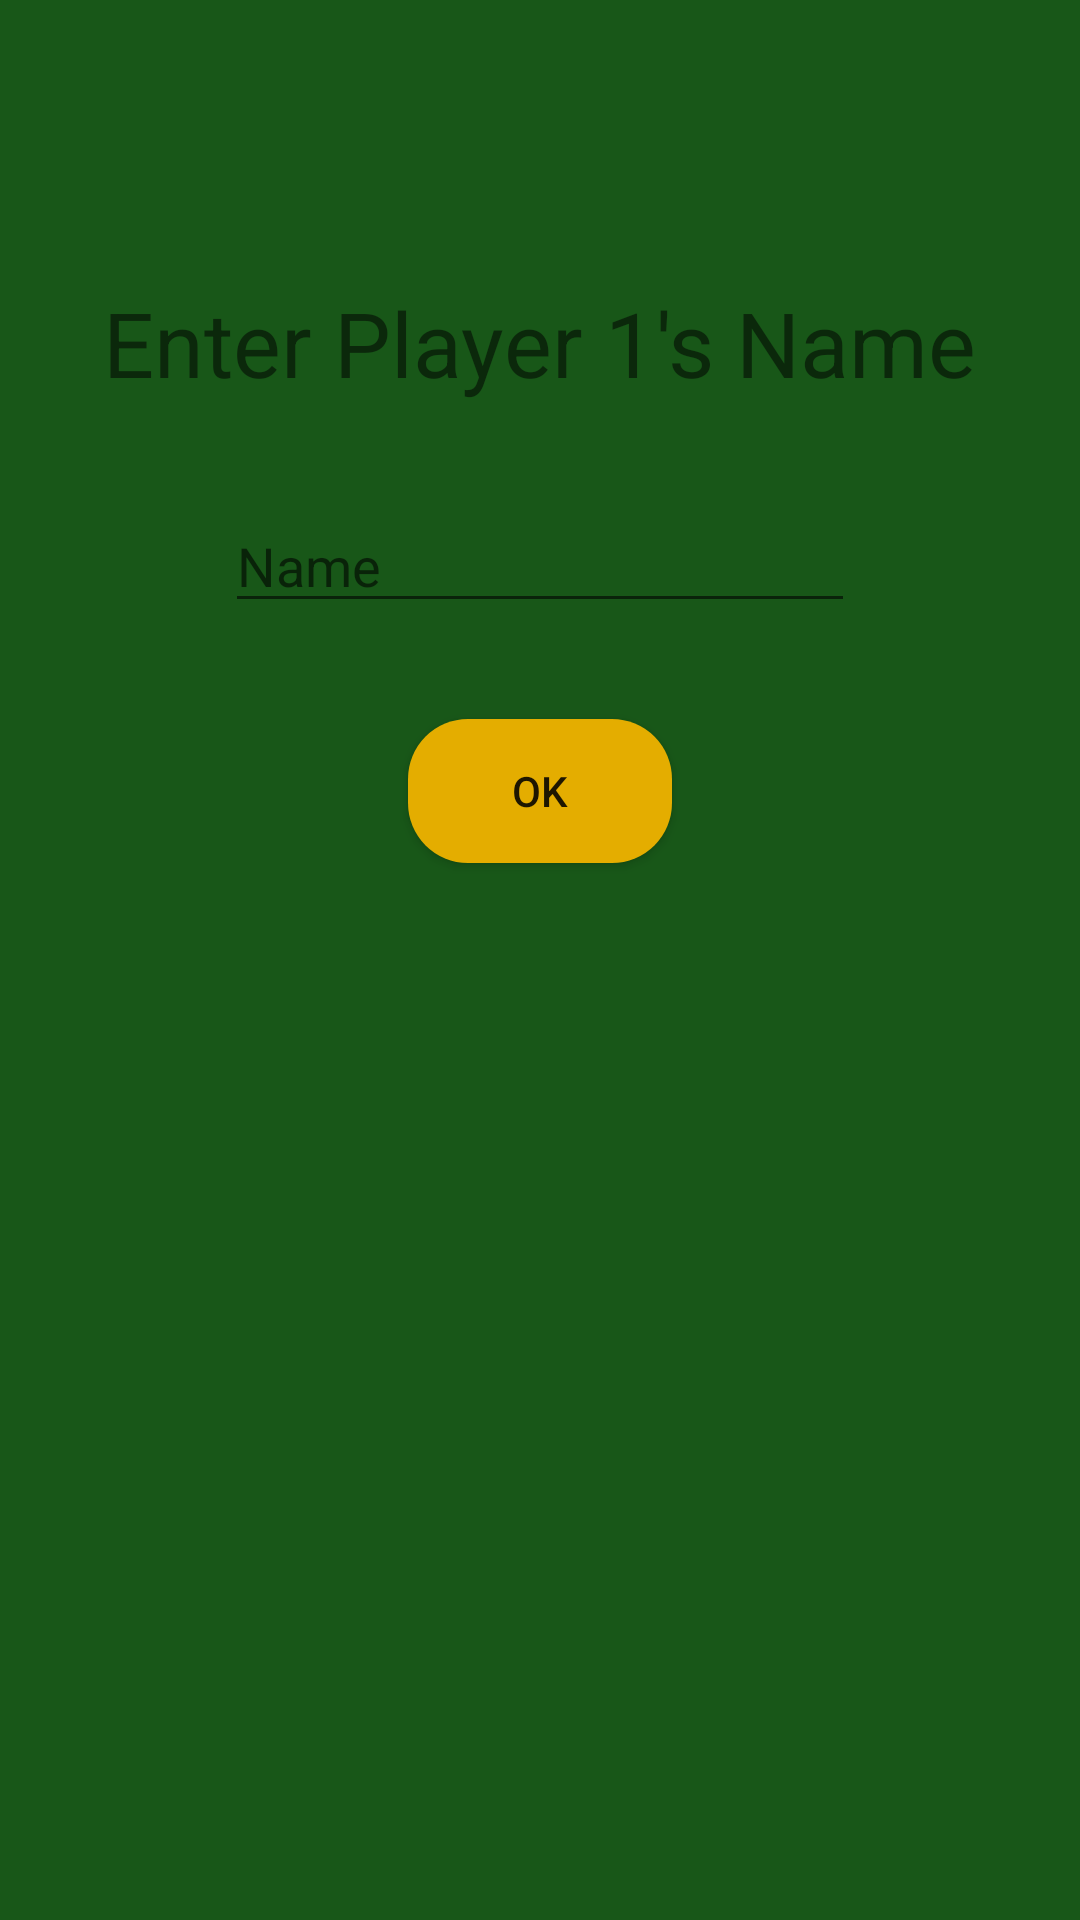

Here is an Android app screen rendered from its layout file. Give the layout XML and the strings, colors and styles it references.
<!-- AndroidManifest.xml: application theme AppTheme -->
<!-- res/layout/activity_player_name.xml -->
<?xml version="1.0" encoding="utf-8"?>
<android.support.constraint.ConstraintLayout xmlns:android="http://schemas.android.com/apk/res/android"
    xmlns:app="http://schemas.android.com/apk/res-auto"
    xmlns:tools="http://schemas.android.com/tools"
    android:layout_width="match_parent"
    android:layout_height="match_parent"
    android:background="@color/backColor"
    tools:context=".PlayerName">

    <TextView
        android:id="@+id/playerTextView"
        android:layout_width="wrap_content"
        android:layout_height="wrap_content"
        android:layout_marginStart="8dp"
        android:layout_marginLeft="8dp"
        android:layout_marginEnd="8dp"
        android:layout_marginRight="8dp"
        android:layout_marginBottom="32dp"
        android:text="Enter Player 1's Name"
        android:textSize="30sp"
        app:layout_constraintBottom_toTopOf="@+id/nameText"
        app:layout_constraintEnd_toEndOf="parent"
        app:layout_constraintStart_toStartOf="parent" />

    <View
        android:id="@+id/divider2"
        android:layout_width="0dp"
        android:layout_height="1dp"
        android:layout_marginStart="8dp"
        android:layout_marginLeft="8dp"
        android:layout_marginTop="8dp"
        android:layout_marginEnd="8dp"
        android:layout_marginRight="8dp"
        android:layout_marginBottom="8dp"
        android:background="?android:attr/listDivider"
        android:visibility="invisible"
        app:layout_constraintBottom_toBottomOf="parent"
        app:layout_constraintEnd_toEndOf="parent"
        app:layout_constraintStart_toStartOf="parent"
        app:layout_constraintTop_toTopOf="parent" />

    <EditText
        android:id="@+id/nameText"
        android:layout_width="wrap_content"
        android:layout_height="wrap_content"
        android:layout_marginStart="8dp"
        android:layout_marginLeft="8dp"
        android:layout_marginEnd="8dp"
        android:layout_marginRight="8dp"
        android:layout_marginBottom="32dp"
        android:ems="10"
        android:hint="Name"
        android:inputType="textPersonName|textCapWords"
        app:layout_constraintBottom_toTopOf="@+id/nameOkButton"
        app:layout_constraintEnd_toEndOf="parent"
        app:layout_constraintStart_toStartOf="parent" />

    <Button
        android:id="@+id/nameOkButton"
        android:layout_width="wrap_content"
        android:layout_height="wrap_content"
        android:layout_marginStart="8dp"
        android:layout_marginLeft="8dp"
        android:layout_marginEnd="8dp"
        android:layout_marginRight="8dp"
        android:layout_marginBottom="32dp"
        android:background="@drawable/button_background"
        android:text="OK"
        app:layout_constraintBottom_toTopOf="@+id/divider2"
        app:layout_constraintEnd_toEndOf="parent"
        app:layout_constraintStart_toStartOf="parent" />

</android.support.constraint.ConstraintLayout>
<!-- resources referenced by this layout -->
<resources>
  <color name="backColor">#185718</color>
  <!-- drawable button_background (drawable) -->
  <?xml version="1.0" encoding="utf-8"?>
  <shape xmlns:android="http://schemas.android.com/apk/res/android" android:shape="rectangle">
      <solid android:color="@color/colorAccent"/>
      <corners android:radius="20dp"/>
  </shape>
  <style name="AppTheme" parent="Theme.AppCompat.Light.NoActionBar">
          
          <item name="colorPrimary">@color/colorPrimary</item>
          <item name="colorPrimaryDark">@color/colorPrimaryDark</item>
          <item name="colorAccent">@color/colorAccent</item>
      </style>
  <color name="colorAccent">#E4AD00</color>
  <color name="colorPrimary">#185718</color>
  <color name="colorPrimaryDark">#103A10</color>
</resources>
